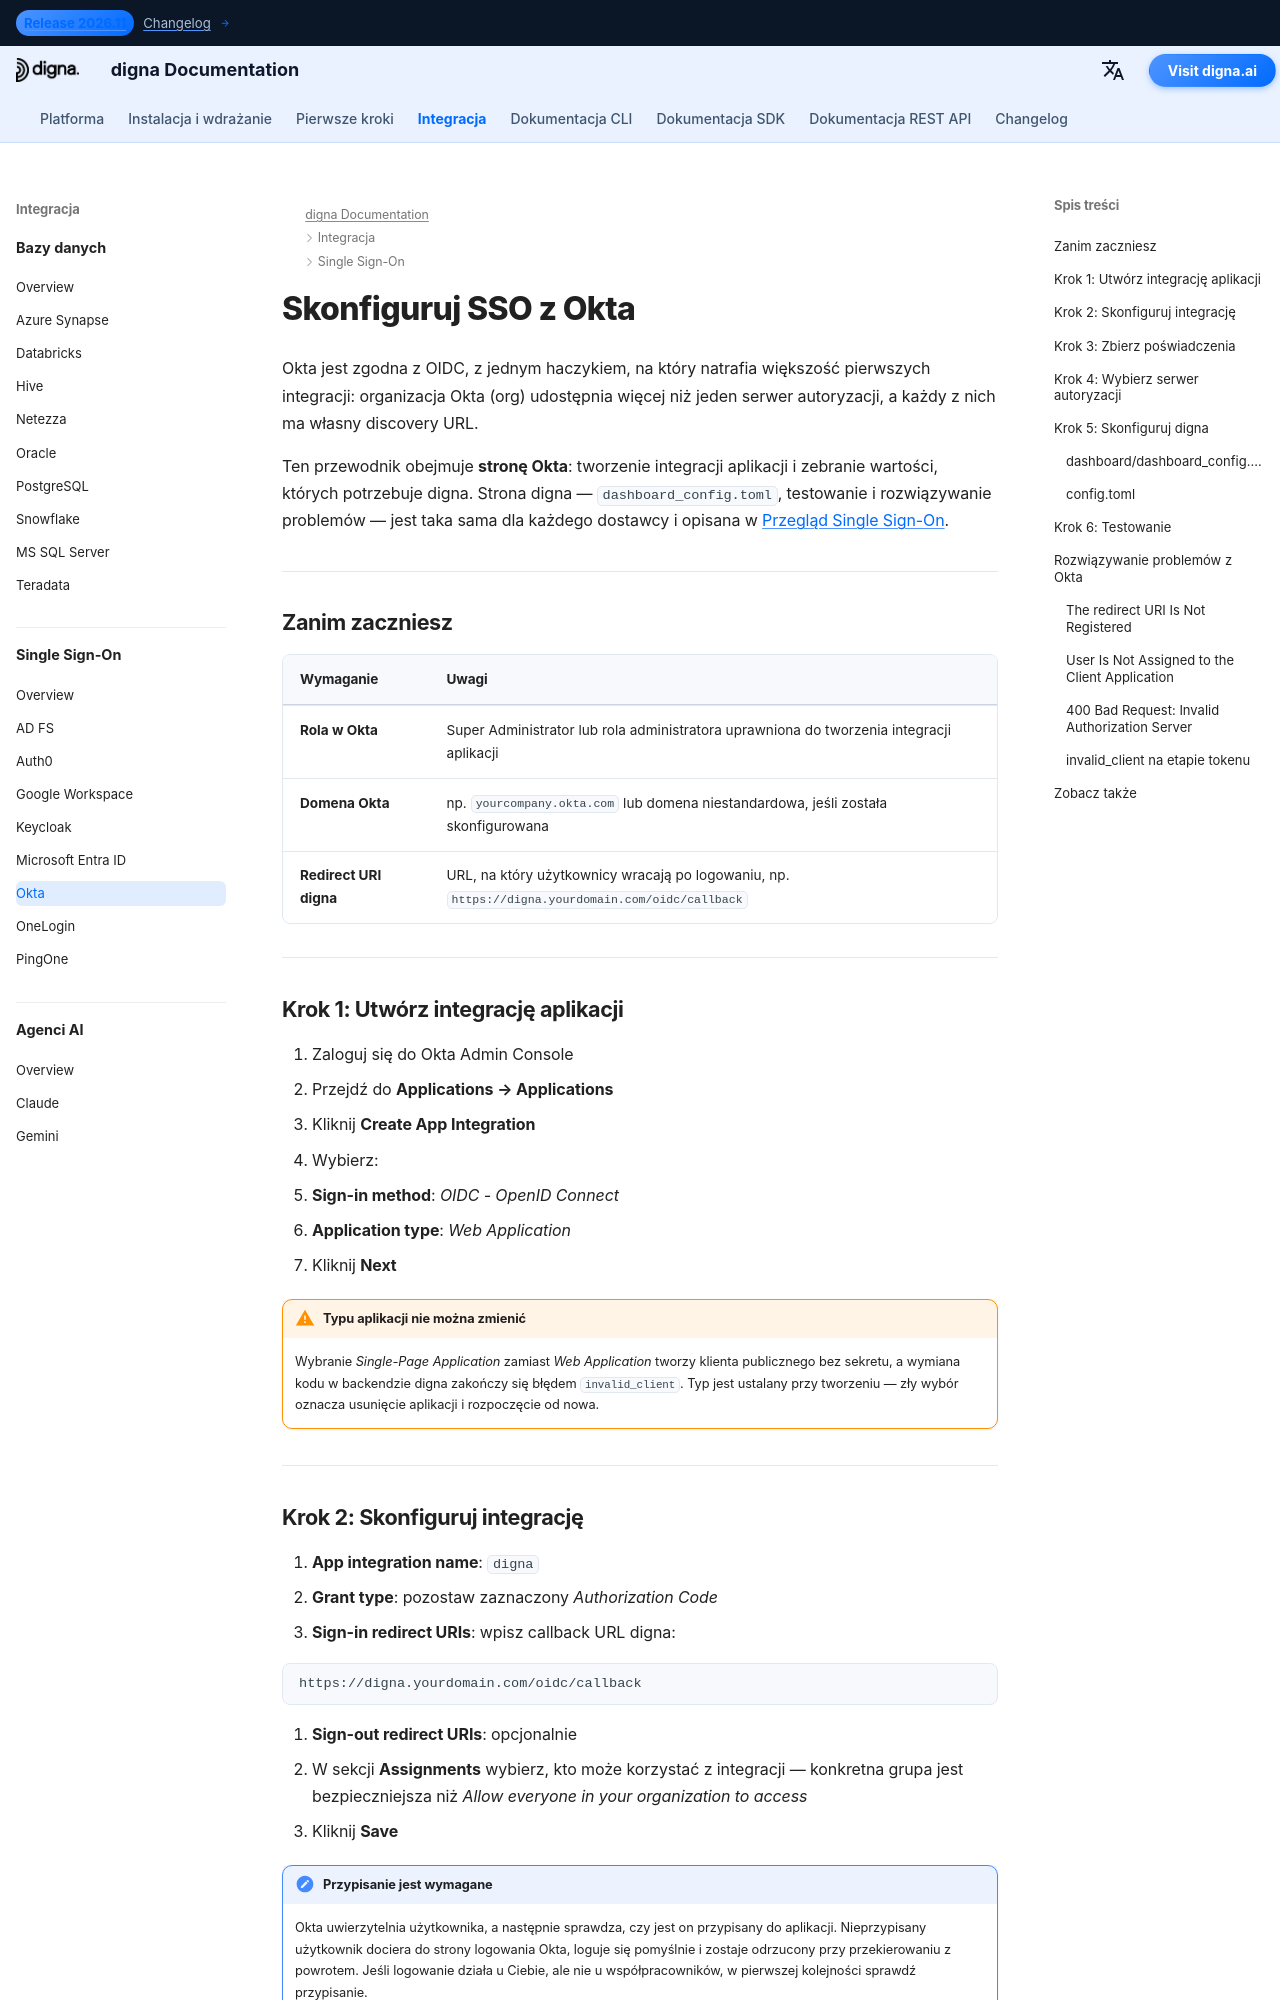

repository: dignaai/digna-docs · page: pl/sso/okta_sso_guide/index.html · generator: mkdocs

---
title: Okta SSO – integracja Single Sign-On | Dokumentacja digna
description: Skonfiguruj Single Sign-On dla digna z Okta przez OpenID Connect — integracja aplikacji, sign-in redirect URI, poświadczenia klienta, wybór serwera autoryzacji oraz odpowiadająca konfiguracja digna.
image: /assets/logo_square.png
keywords: digna sso, okta sso, okta oidc, integracja aplikacji, serwer autoryzacji, openid connect, uwierzytelnianie przedsiębiorstw
---

# Skonfiguruj SSO z Okta

Okta jest zgodna z OIDC, z jednym haczykiem, na który natrafia większość pierwszych integracji: organizacja Okta (org) udostępnia więcej niż jeden serwer autoryzacji, a każdy z nich ma własny discovery URL.

Ten przewodnik obejmuje **stronę Okta**: tworzenie integracji aplikacji i zebranie wartości, których potrzebuje digna. Strona digna — `dashboard_config.toml`, testowanie i rozwiązywanie problemów — jest taka sama dla każdego dostawcy i opisana w [Przegląd Single Sign-On](overview.md).

---

## Zanim zaczniesz

| Wymaganie | Uwagi |
|---|---|
| **Rola w Okta** | Super Administrator lub rola administratora uprawniona do tworzenia integracji aplikacji |
| **Domena Okta** | np. `yourcompany.okta.com` lub domena niestandardowa, jeśli została skonfigurowana |
| **Redirect URI digna** | URL, na który użytkownicy wracają po logowaniu, np. `https://digna.yourdomain.com/oidc/callback` |

---

## Krok 1: Utwórz integrację aplikacji

1. Zaloguj się do Okta Admin Console
2. Przejdź do **Applications → Applications**
3. Kliknij **Create App Integration**
4. Wybierz:
   - **Sign-in method**: *OIDC - OpenID Connect*
   - **Application type**: *Web Application*
5. Kliknij **Next**

!!! warning "Typu aplikacji nie można zmienić"

    Wybranie *Single-Page Application* zamiast *Web Application* tworzy klienta publicznego bez sekretu, a wymiana kodu w backendzie digna zakończy się błędem `invalid_client`. Typ jest ustalany przy tworzeniu — zły wybór oznacza usunięcie aplikacji i rozpoczęcie od nowa.

---
